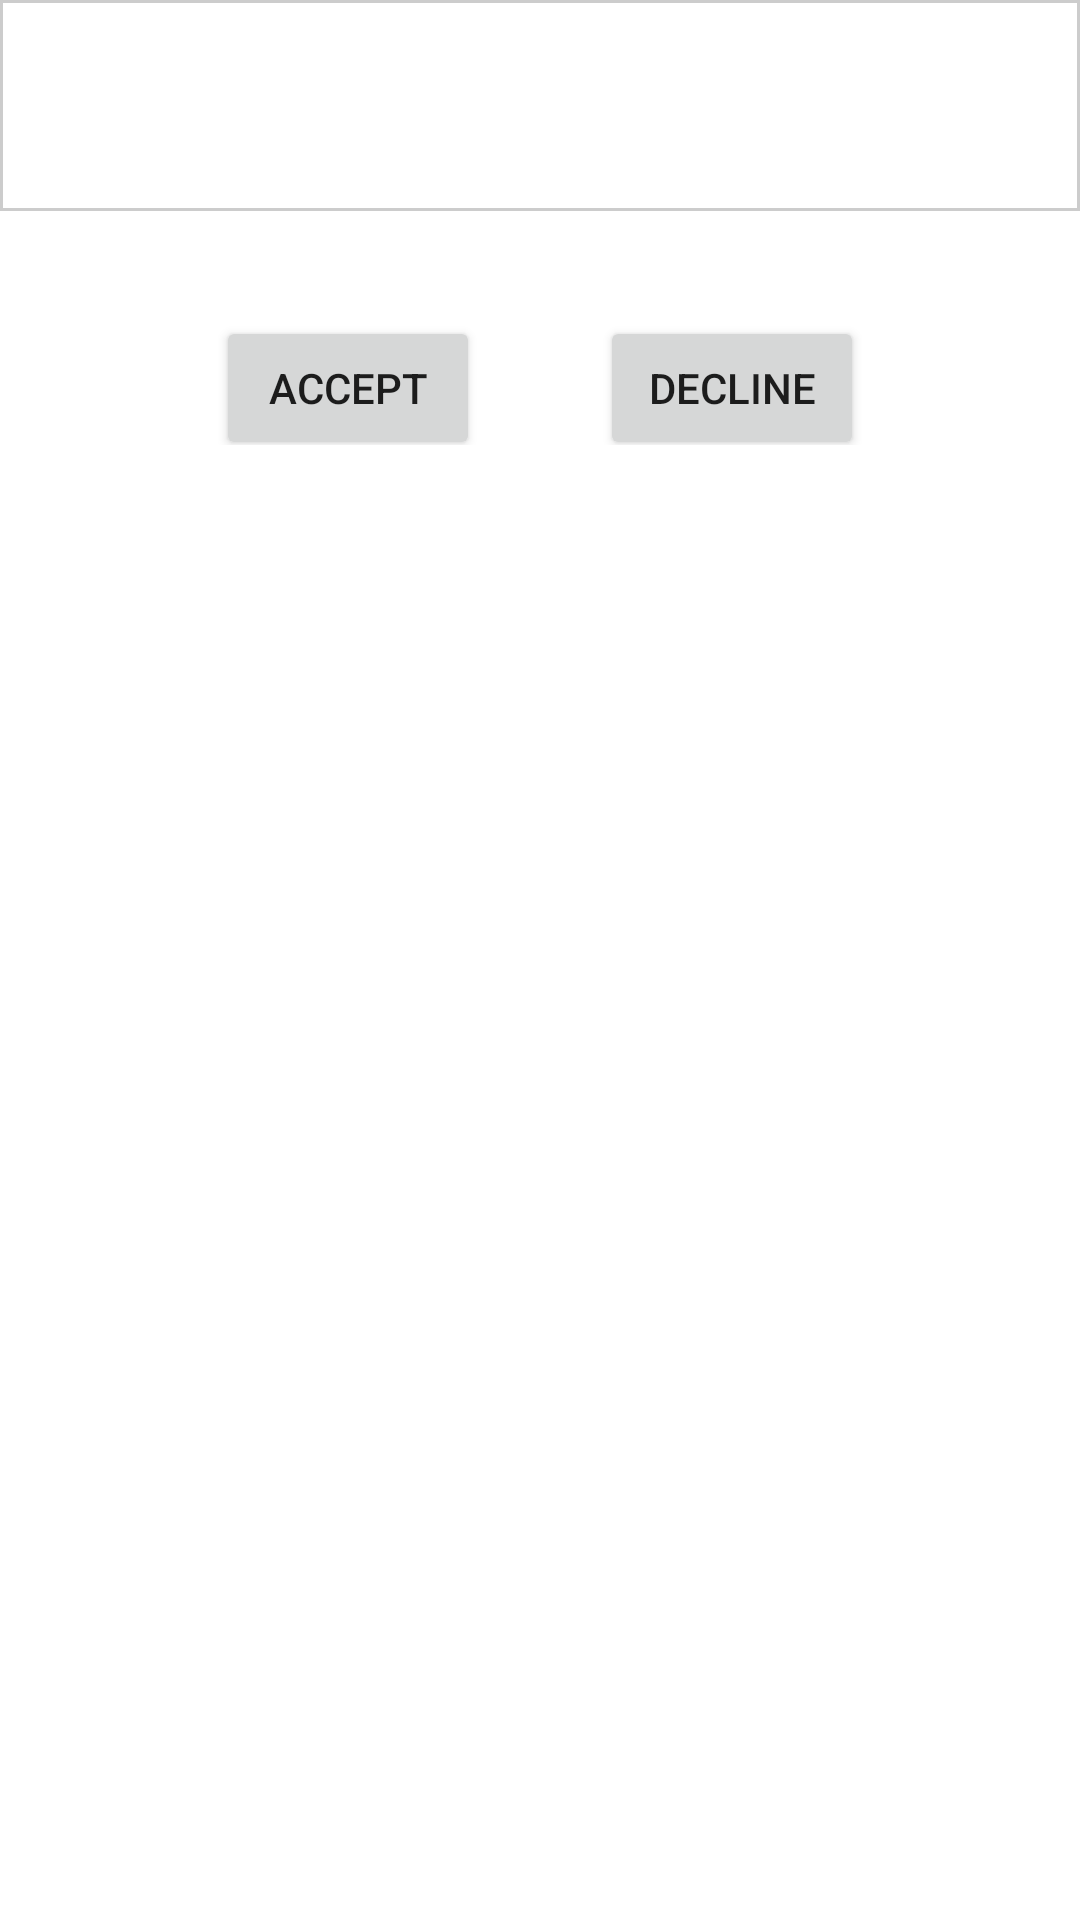

Here is an Android app screen rendered from its layout file. Give the layout XML and the strings, colors and styles it references.
<!-- AndroidManifest.xml: application theme Theme.INM5151 -->
<!-- res/layout/activity_exchange_summary.xml -->
<?xml version="1.0" encoding="utf-8"?>
<LinearLayout xmlns:android="http://schemas.android.com/apk/res/android"
    xmlns:tools="http://schemas.android.com/tools"
    android:layout_width="match_parent"
    android:layout_height="match_parent"
    android:id="@+id/participants_group_page"
    android:orientation="vertical"
    tools:context=".activityJava.ExchangeSummary">

    <LinearLayout
        android:layout_width="match_parent"
        android:layout_height="wrap_content"
        android:gravity="center"
        android:background="@drawable/layout_border">

        <TextView
            android:id="@+id/exchange_summary_title"
            android:layout_width="0dp"
            android:layout_height="wrap_content"
            android:layout_weight="2"
            android:paddingLeft="20dp"
            android:layout_gravity="center_horizontal"
            android:paddingTop="15dp"
            android:paddingBottom="15dp"
            android:textSize="30sp"
            android:text=""
            tools:ignore="RtlSymmetry,SmallSp"
            android:paddingStart="20dp">

        </TextView>
    </LinearLayout>

    <ScrollView
        android:layout_width="match_parent"
        android:layout_height="match_parent">

        <LinearLayout
            android:layout_width="wrap_content"
            android:layout_height="wrap_content"
            android:orientation="vertical"
            android:layout_gravity="center_horizontal"
            android:paddingBottom="20dp">

            <LinearLayout
                android:layout_width="wrap_content"
                android:layout_height="wrap_content"
                android:orientation="vertical"
                android:layout_gravity="center_horizontal"
                android:paddingBottom="20dp"
                android:id="@+id/exchange_summary_scroll_view">

            </LinearLayout>

            <LinearLayout
                android:layout_width="wrap_content"
                android:layout_height="wrap_content"
                android:orientation="horizontal"
                android:layout_gravity="center_horizontal"
                android:paddingBottom="20dp">

                <Button
                    android:id="@+id/summary_accept"
                    android:layout_width="wrap_content"
                    android:layout_height="wrap_content"
                    android:layout_marginTop="10dp"
                    android:layout_gravity="center"
                    android:text="@string/accept"/>

                <Button
                    android:id="@+id/summary_decline"
                    android:layout_width="wrap_content"
                    android:layout_height="wrap_content"
                    android:layout_marginTop="10dp"
                    android:layout_marginLeft="40dp"
                    android:layout_gravity="center"
                    android:text="@string/decline"
                    android:layout_marginStart="40dp" />
            </LinearLayout>

        </LinearLayout>

    </ScrollView>
</LinearLayout>
<!-- resources referenced by this layout -->
<resources>
  <!-- drawable layout_border (drawable) -->
  <?xml version="1.0" encoding="utf-8"?>
  <selector xmlns:android="http://schemas.android.com/apk/res/android">
  
      <item>
          <shape android:shape="rectangle">
              <stroke android:width="1dp" android:color="#CCCCCC"/>
          </shape>
      </item>
  </selector>
  <string name="accept">Accept</string>
  <string name="decline">Decline</string>
  <style name="Theme.INM5151" parent="Theme.MaterialComponents.DayNight.NoActionBar">
          
          <item name="colorPrimary">@color/black</item>
          <item name="colorPrimaryVariant">@color/black</item>
          <item name="colorOnPrimary">@color/white</item>
          
          <item name="colorSecondary">@color/black</item>
          <item name="colorSecondaryVariant">@color/black</item>
          <item name="colorOnSecondary">@color/black</item>
          
          <item name="android:statusBarColor" tools:targetApi="l">?attr/colorPrimaryVariant</item>
          
      </style>
  <color name="black">#FF000000</color>
  <color name="white">#FFFFFFFF</color>
</resources>
